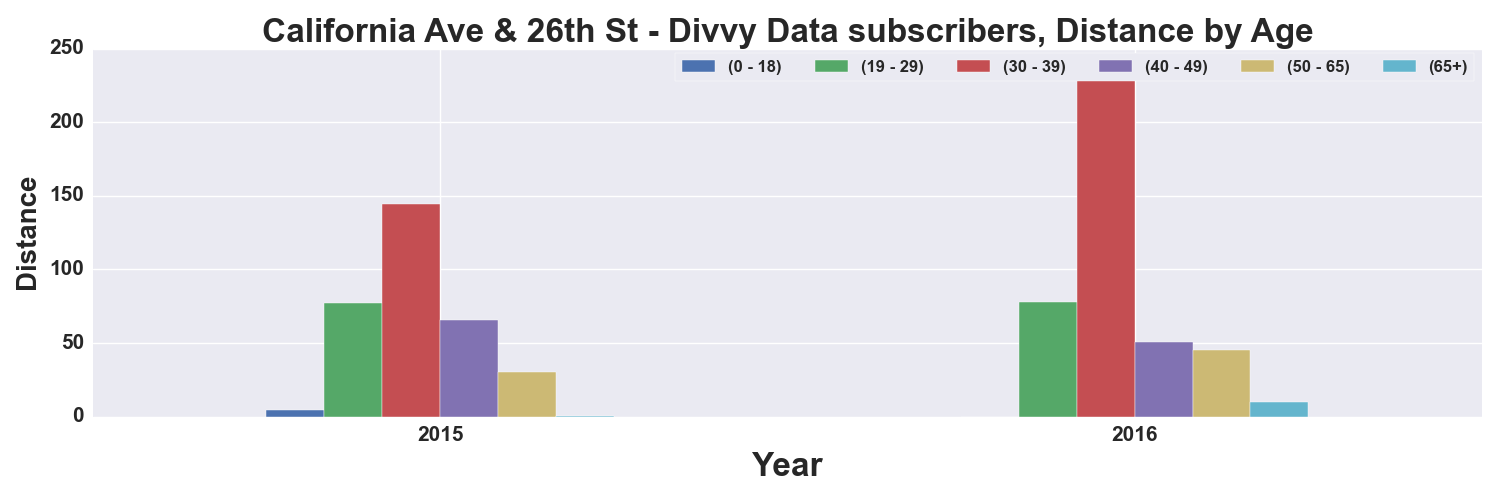

Source data for this figure (header and first rows):
, START TIME YEAR, DISTANCE_Miles, DISTANCE_Miles, DISTANCE_Miles, DISTANCE_Miles, DISTANCE_Miles, DISTANCE_Miles
AGE_GROUP, , 0 - 18, 19 - 29, 30 - 39, 40 - 49, 50 - 65, 65+
0, 2015, 4.337, 76.95, 144.4, 65.46, 30.62, 0.6888
1, 2016, , 77.95, 238.9, 50.54, 45.56, 9.754
